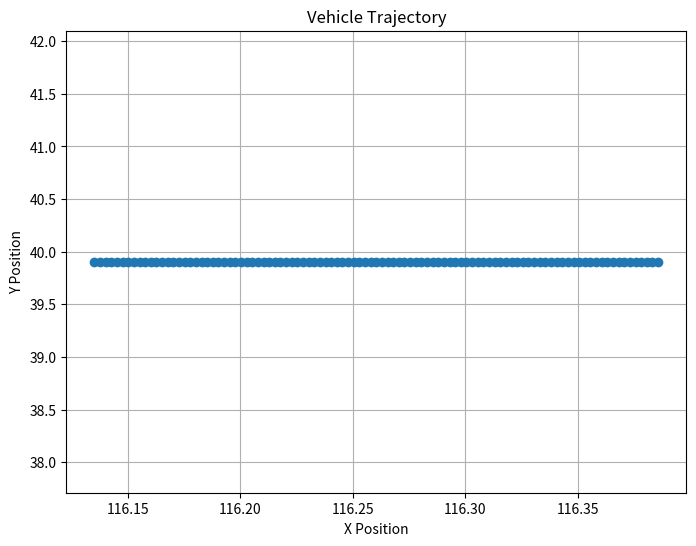

This chart was generated by the following Python code:


import math
import matplotlib.pyplot as plt
import math

# --------------------------------------计算当前位置及航向角    
time_slot = 0.1

def calculate_next_pos_theta(last_moment_pos, last_moment_theta, speed, wheel_angle, wheel_base = 2.875, time_slot = 0.1):
    speed_m_per_s = speed * 1000 / 3600

    # 如果wheel_angle等于0，表示车辆直行
    if wheel_angle == 0:
        # 计算直行的距离
        distance = speed_m_per_s * time_slot
        # 转换theta为弧度
        theta_radian = math.radians(last_moment_theta)
        dx = distance * math.sin(theta_radian)
        dy = distance * math.cos(theta_radian)
        next_theta = last_moment_theta
    else:
        # 转换wheel_angle为弧度
        wheel_angle_radian = math.radians(wheel_angle)
        # 计算以车辆为圆心的弧线半径R
        R = wheel_base / math.tan(abs(wheel_angle_radian))
        # 计算车辆实际行驶的弧长distance
        distance = speed_m_per_s * time_slot
        # 计算车辆经过的弧线对应圆心角alpha（弧度）
        alpha = distance / R
        # 计算经纬度变化
        dx = R * math.sin(alpha) if wheel_angle > 0 else -R * math.sin(alpha)
        dy = R * (1 - math.cos(alpha))
        # 计算下一时刻的theta
        next_theta = (last_moment_theta - math.degrees(alpha)) if wheel_angle > 0 else (last_moment_theta + math.degrees(alpha))
        # Ensure next_theta is within 0~360
        next_theta %= 360

    # 一个纬度上距离1km对应的角度变化
    lat_to_km = 1 / 111
    # 一个经度上距离1km对应的角度变化
    lon_to_km = 1 / (111 * math.cos(math.radians(last_moment_pos[1])))

    # 计算经纬度变化对应的角度变化
    delta_lon = dx * lat_to_km
    delta_lat = dy * lon_to_km
    # 计算下一时刻的位置
    next_pos = [last_moment_pos[0]+delta_lon, last_moment_pos[1]+delta_lat, 0]

    return next_pos, next_theta


def plot_vehicle_trajectory(initial_pos, initial_theta, speed, wheel_angle, time_slot, num_steps):
    positions = [initial_pos]
    thetas = [initial_theta]
    
    current_pos = initial_pos
    current_theta = initial_theta
    
    for _ in range(num_steps):
        next_pos, next_theta = calculate_next_pos_theta(current_pos, current_theta, speed, wheel_angle)
        positions.append(next_pos)
        thetas.append(next_theta)
        
        current_pos = next_pos
        current_theta = next_theta
    
    x_values = [pos[0] for pos in positions]
    y_values = [pos[1] for pos in positions]
    print('positions: ', positions)
    
    plt.figure(figsize=(8, 6))
    plt.plot(x_values, y_values, marker='o')
    plt.title('Vehicle Trajectory')
    plt.xlabel('X Position')
    plt.ylabel('Y Position')
    plt.grid(True)
    plt.show()

# Example usage:
initial_position = [ 116.38553266, 39.90440998, 0 ]  # Set your initial position here
initial_angle = 270  # Set your initial angle here
vehicle_speed = 10  # Set your vehicle speed here
wheel_angle = 0  # Set your wheel angle here
time_step = 0.1  # Set your time slot here
num_iterations = 100  # Set the number of iterations/steps

plot_vehicle_trajectory(initial_position, initial_angle, vehicle_speed, wheel_angle, time_step, num_iterations)
